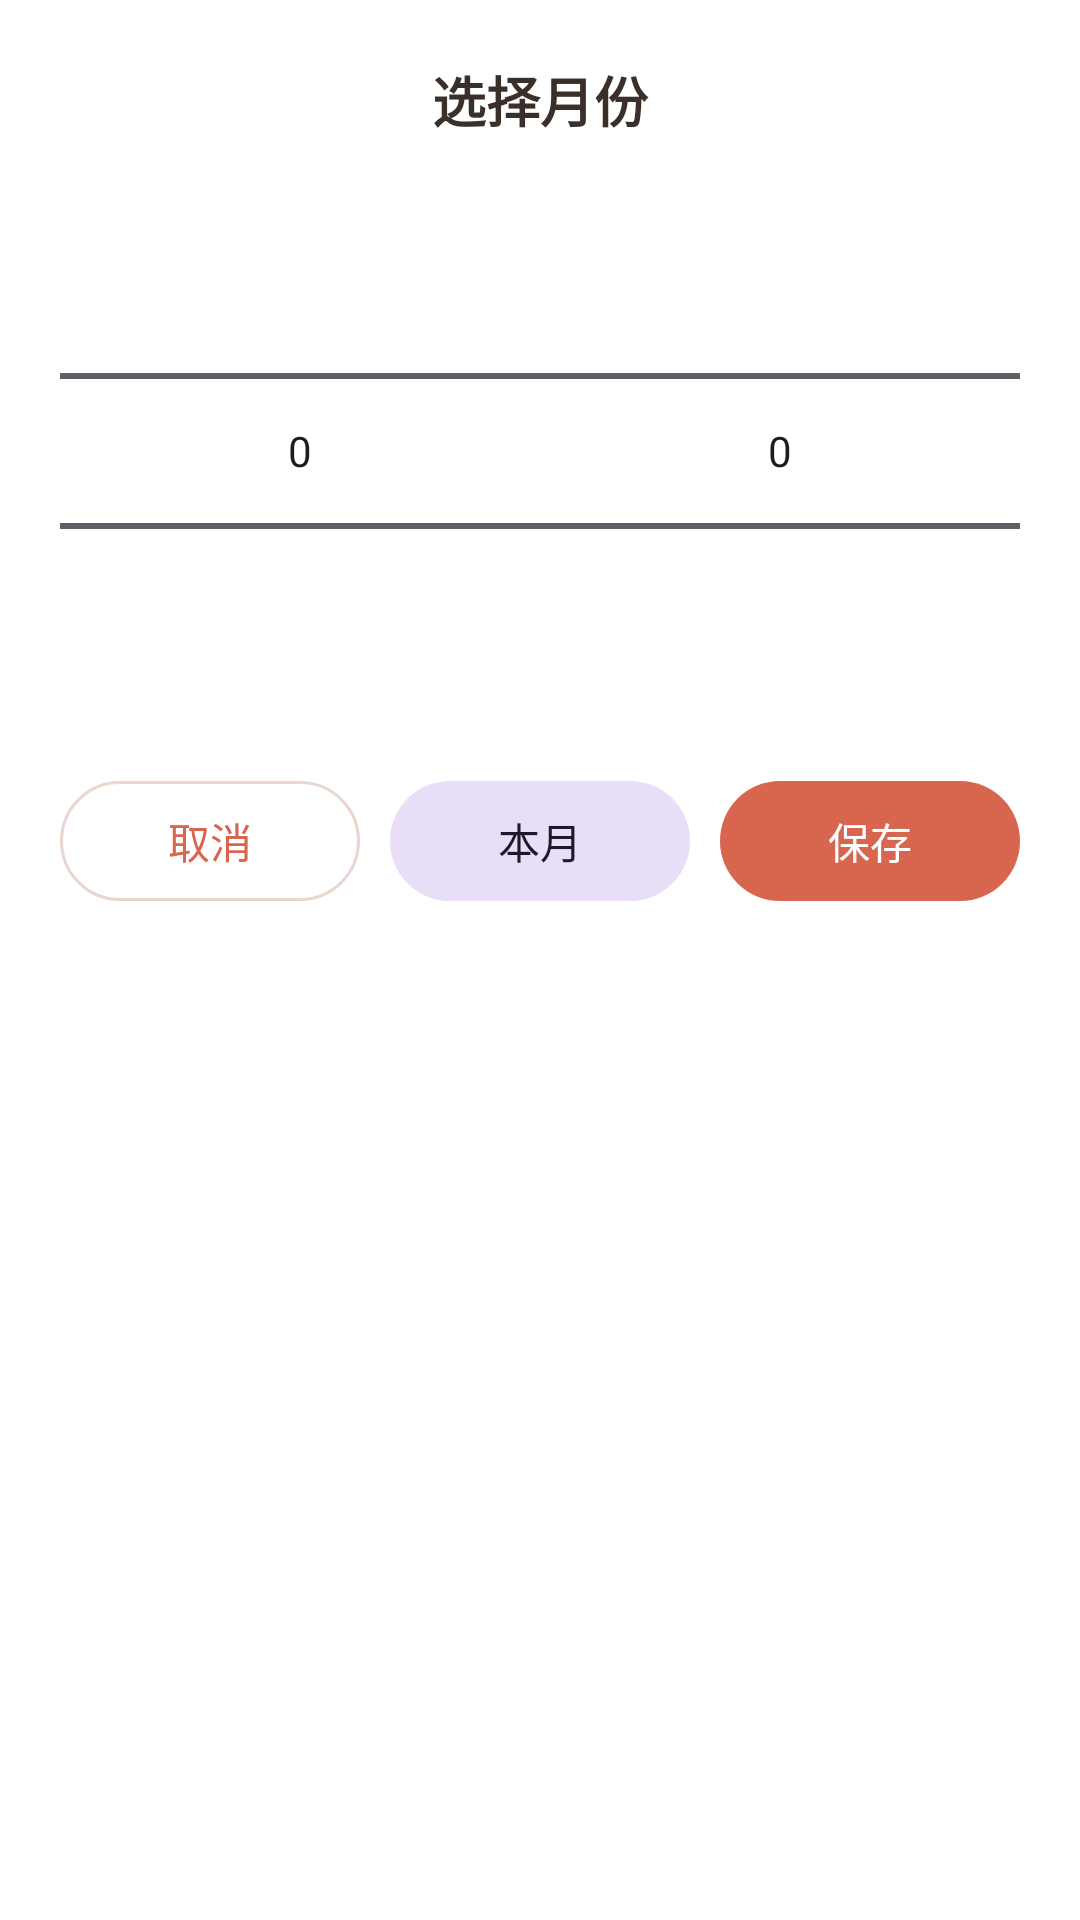

Reconstruct the res/layout file that produces this screen, plus the resources it refers to.
<!-- AndroidManifest.xml: application theme Theme.OCRjizhang -->
<!-- res/layout/bottom_sheet_statistics_month_picker.xml -->
<?xml version="1.0" encoding="utf-8"?>
<LinearLayout xmlns:android="http://schemas.android.com/apk/res/android"
    android:layout_width="match_parent"
    android:layout_height="wrap_content"
    android:background="@color/surface_container"
    android:orientation="vertical"
    android:padding="20dp">

    <TextView
        android:id="@+id/monthPickerTitle"
        android:layout_width="match_parent"
        android:layout_height="wrap_content"
        android:gravity="center"
        android:text="@string/statistics_pick_month"
        android:textColor="@color/ink_primary"
        android:textSize="18sp"
        android:textStyle="bold" />

    <LinearLayout
        android:layout_width="match_parent"
        android:layout_height="wrap_content"
        android:layout_marginTop="14dp"
        android:gravity="center"
        android:orientation="horizontal">

        <NumberPicker
            android:id="@+id/yearPicker"
            android:layout_width="0dp"
            android:layout_height="180dp"
            android:layout_weight="1" />

        <NumberPicker
            android:id="@+id/monthPicker"
            android:layout_width="0dp"
            android:layout_height="180dp"
            android:layout_weight="1" />
    </LinearLayout>

    <LinearLayout
        android:layout_width="match_parent"
        android:layout_height="wrap_content"
        android:layout_marginTop="16dp"
        android:orientation="horizontal">

        <com.google.android.material.button.MaterialButton
            android:id="@+id/monthPickerCancelButton"
            style="@style/Widget.Material3.Button.OutlinedButton"
            android:layout_width="0dp"
            android:layout_height="wrap_content"
            android:layout_weight="1"
            android:text="@string/action_cancel" />

        <Space
            android:layout_width="10dp"
            android:layout_height="1dp" />

        <com.google.android.material.button.MaterialButton
            android:id="@+id/monthPickerCurrentButton"
            style="@style/Widget.Material3.Button.TonalButton"
            android:layout_width="0dp"
            android:layout_height="wrap_content"
            android:layout_weight="1"
            android:text="@string/statistics_action_this_month" />

        <Space
            android:layout_width="10dp"
            android:layout_height="1dp" />

        <com.google.android.material.button.MaterialButton
            android:id="@+id/monthPickerConfirmButton"
            style="@style/Widget.Material3.Button"
            android:layout_width="0dp"
            android:layout_height="wrap_content"
            android:layout_weight="1"
            android:text="@string/action_save" />
    </LinearLayout>
</LinearLayout>
<!-- resources referenced by this layout -->
<resources>
  <color name="ink_primary">#3B2F2A</color>
  <color name="surface_container">#FFFFFFFF</color>
  <string name="action_cancel">取消</string>
  <string name="action_save">保存</string>
  <string name="statistics_action_this_month">本月</string>
  <string name="statistics_pick_month">选择月份</string>
  <style name="Theme.OCRjizhang" parent="Base.Theme.OCRjizhang" />
  <style name="Base.Theme.OCRjizhang" parent="Theme.Material3.DayNight.NoActionBar">
          <item name="colorPrimary">@color/primary_brand</item>
          <item name="colorOnPrimary">@color/surface_container</item>
          <item name="colorPrimaryContainer">@color/surface_tint_soft</item>
          <item name="colorSecondary">@color/secondary_brand</item>
          <item name="colorSurface">@color/surface_base</item>
          <item name="colorSurfaceContainer">@color/surface_container</item>
          <item name="colorOutline">@color/outline_soft</item>
          <item name="android:statusBarColor">@color/surface_base</item>
          <item name="android:windowLightStatusBar">true</item>
          <item name="android:navigationBarColor">@color/surface_container</item>
          <item name="android:windowLightNavigationBar">true</item>
      </style>
  <color name="primary_brand">#D8654D</color>
  <color name="surface_tint_soft">#FFE7DE</color>
  <color name="secondary_brand">#F2A65A</color>
  <color name="surface_base">#FFF8F4</color>
  <color name="outline_soft">#E9D7CF</color>
</resources>
